Dataset: dataset (GitHub, l33klin/tensorflow_image_claadifier_demo). Classes: bite, no bite.

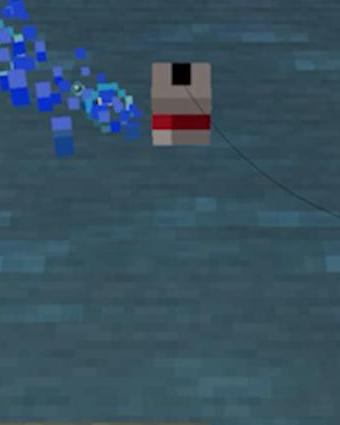
Label: no bite

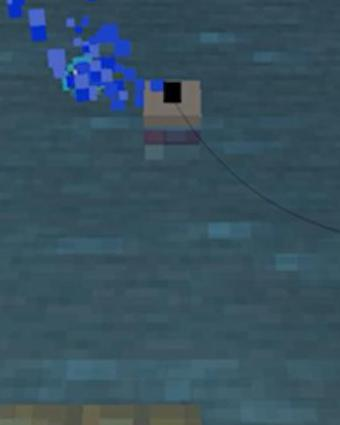
Label: bite

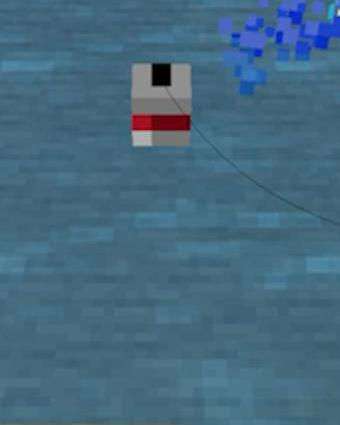
Label: no bite

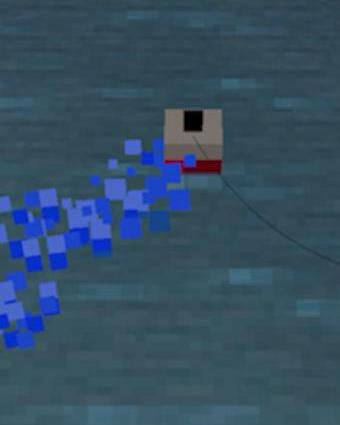
Label: bite

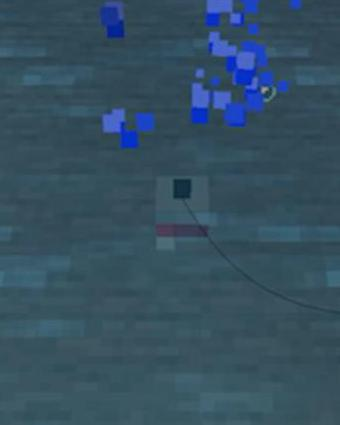
Label: bite

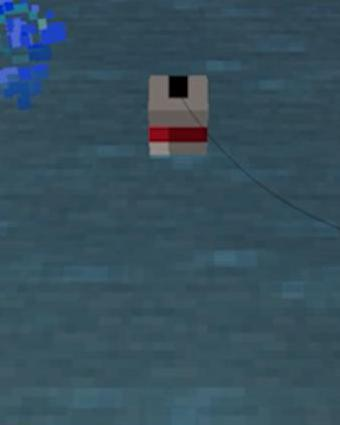
Label: no bite
